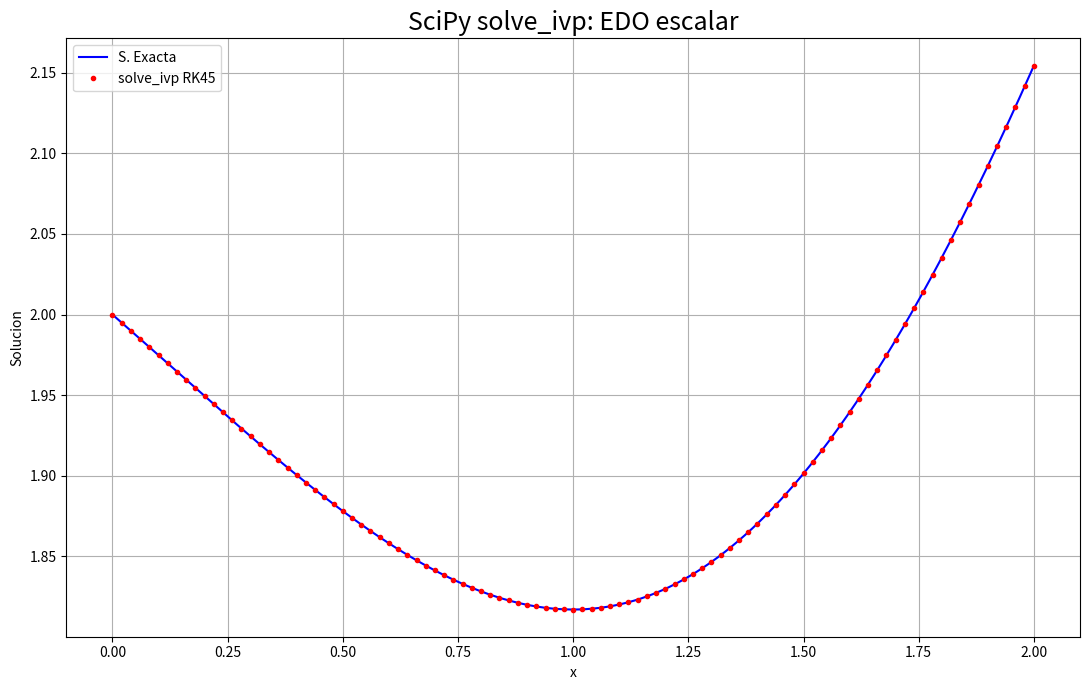

Generate this figure with matplotlib:
import numpy as np
import matplotlib.pyplot as plt
from scipy.integrate import solve_ivp


# Mismo problema de euler.py: y' = (x**2-1)/y**2, y(0) = 2.
def g(x):
    return np.cbrt(x**3 - 3*x + 8)


def f(x, y):
    return (x**2 - 1) / y**2


# solve_ivp usa paso adaptativo interno; t_eval fija solo donde mostrar la salida.
X = np.linspace(0, 2, 101)
resultado = solve_ivp(f, (X[0], X[-1]), [2], method='RK45',
                      t_eval=X, rtol=1e-9, atol=1e-12)
if not resultado.success:
    raise RuntimeError(resultado.message)
Y = resultado.y[0]
error = np.abs(g(X) - Y)
print("x =", X)
print("y =", Y)
print("Error absoluto maximo =", np.max(error))
print("Evaluaciones de f =", resultado.nfev)
xi = np.linspace(X[0], X[-1], 400)
plt.figure(figsize=(11, 7))
plt.plot(xi, g(xi), color='b', label='S. Exacta')
plt.plot(X, Y, 'r.', label='solve_ivp RK45')
plt.title('SciPy solve_ivp: EDO escalar', fontsize=18)
plt.xlabel('x')
plt.ylabel('Solucion')
plt.grid()
plt.legend()
plt.tight_layout()
plt.show()
